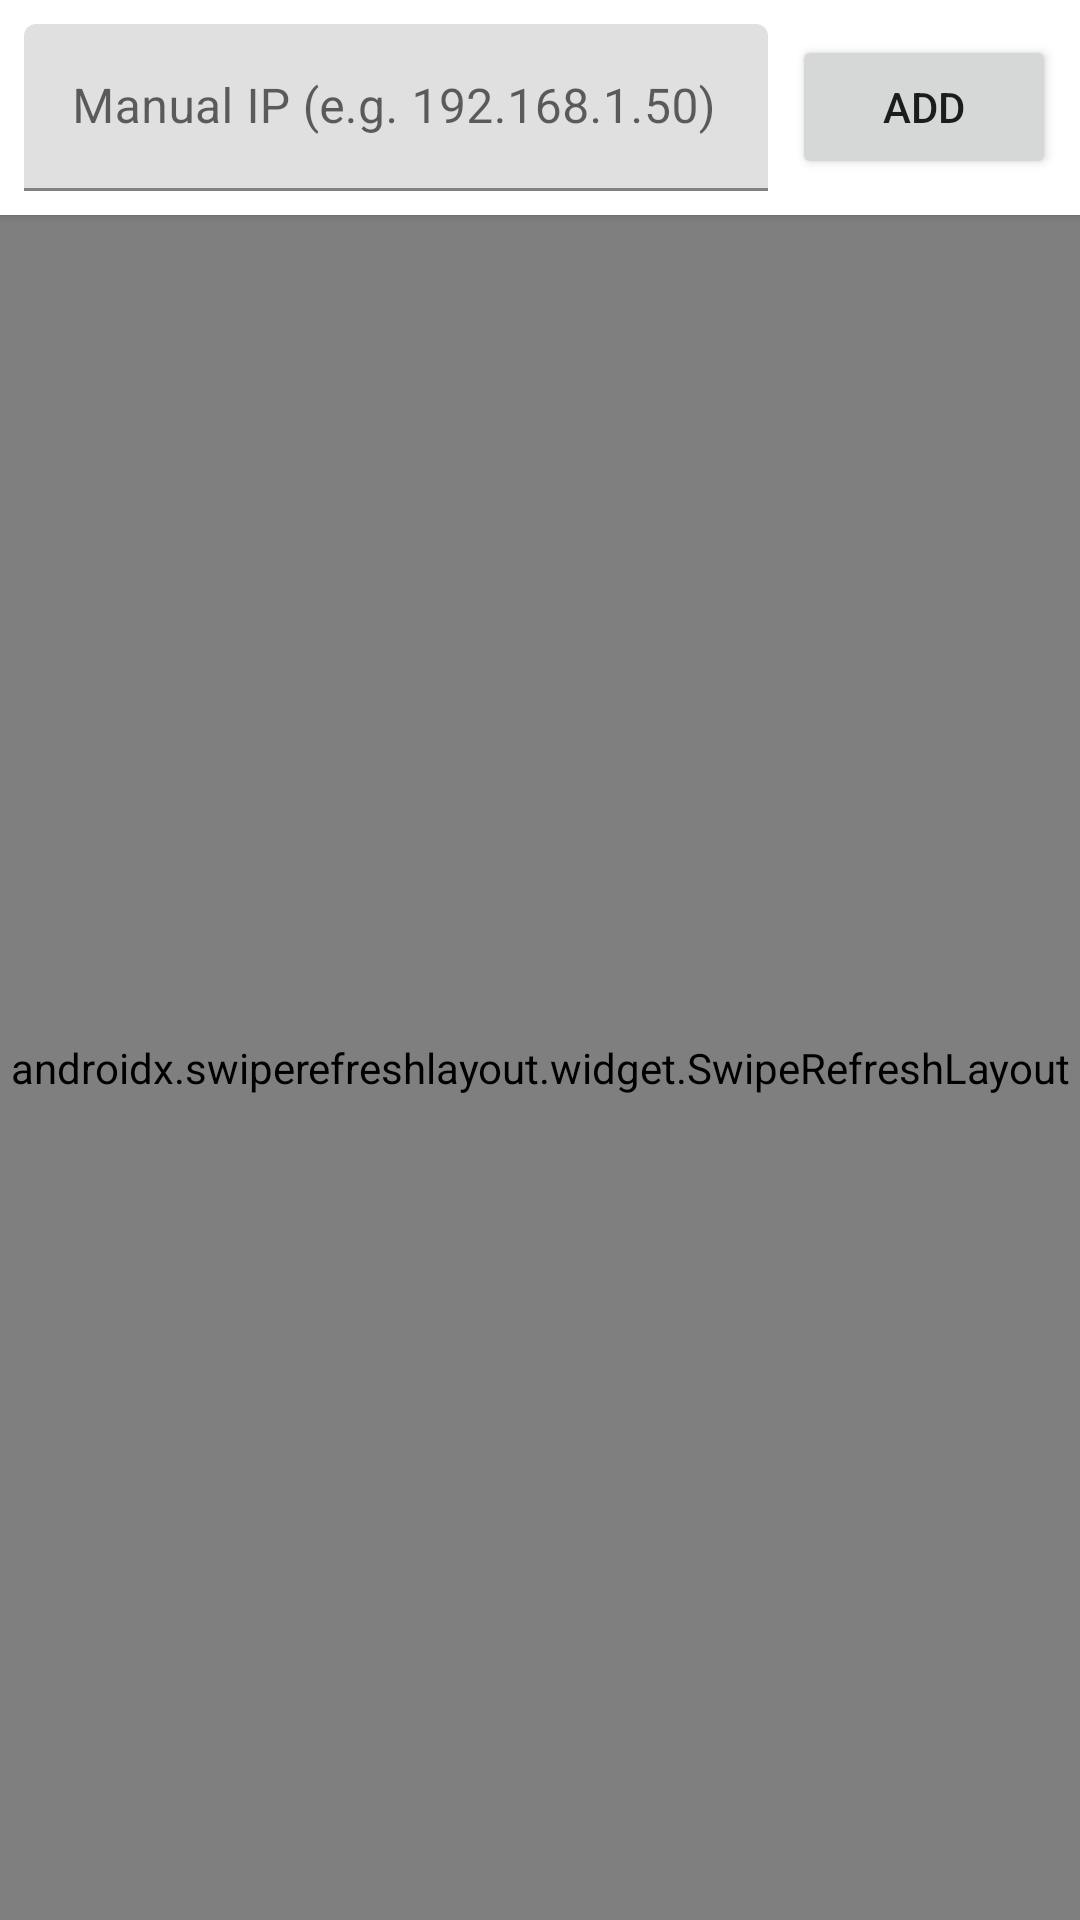

Produce the Android XML layout that renders to this screen, including the resource entries it uses.
<!-- AndroidManifest.xml: application theme Theme.MyBasicApp -->
<!-- res/layout/fragment_device_management.xml -->
<?xml version="1.0" encoding="utf-8"?>
<LinearLayout xmlns:android="http://schemas.android.com/apk/res/android"
    android:layout_width="match_parent"
    android:layout_height="match_parent"
    android:orientation="vertical">

    
    <LinearLayout
        android:layout_width="match_parent"
        android:layout_height="wrap_content"
        android:orientation="horizontal"
        android:padding="8dp"
        android:gravity="center_vertical"
        android:background="?attr/colorSurface"
        android:elevation="2dp">

        <com.google.android.material.textfield.TextInputLayout
            android:layout_width="0dp"
            android:layout_height="wrap_content"
            android:layout_weight="1"
            android:hint="Manual IP (e.g. 192.168.1.50)">
            
            <com.google.android.material.textfield.TextInputEditText
                android:id="@+id/editTextManualIp"
                android:layout_width="match_parent"
                android:layout_height="wrap_content"
                android:inputType="textUri"
                android:singleLine="true" />
        </com.google.android.material.textfield.TextInputLayout>

        <Button
            android:id="@+id/buttonAddManualIp"
            android:layout_width="wrap_content"
            android:layout_height="wrap_content"
            android:layout_marginStart="8dp"
            android:text="Add" />
    </LinearLayout>

    <androidx.swiperefreshlayout.widget.SwipeRefreshLayout
        android:id="@+id/swipeRefresh"
        android:layout_width="match_parent"
        android:layout_height="0dp"
        android:layout_weight="1">
        
        <FrameLayout
            android:layout_width="match_parent"
            android:layout_height="match_parent">
            
            <androidx.recyclerview.widget.RecyclerView
                android:id="@+id/recyclerViewDevices"
                android:layout_width="match_parent"
                android:layout_height="match_parent" />
                
            <TextView
                android:id="@+id/textViewEmptyState"
                android:layout_width="wrap_content"
                android:layout_height="wrap_content"
                android:layout_gravity="center"
                android:text="No ESP32s found. Swipe down to scan."
                android:visibility="visible" />

            <Button
                android:id="@+id/buttonClearFilters"
                style="?attr/materialButtonOutlinedStyle"
                android:layout_width="wrap_content"
                android:layout_height="wrap_content"
                android:layout_gravity="bottom|center_horizontal"
                android:layout_marginBottom="24dp"
                android:text="Clear Hidden Devices"
                android:visibility="gone" />
                
        </FrameLayout>
    </androidx.swiperefreshlayout.widget.SwipeRefreshLayout>
</LinearLayout>
<!-- resources referenced by this layout -->
<resources>
  <style name="Theme.MyBasicApp" parent="Theme.MaterialComponents.DayNight.NoActionBar">
          
          <item name="colorPrimary">@color/my_app_primary</item>
          <item name="colorPrimaryVariant">@color/my_app_primary_dark</item> 
          <item name="colorOnPrimary">@color/text_on_primary</item> 
  
          
          <item name="colorSecondary">@color/my_app_accent</item>
          <item name="colorSecondaryVariant">@color/my_app_accent</item> 
          <item name="colorOnSecondary">@color/text_on_accent</item> 
  
          
          
          <item name="android:statusBarColor" tools:targetApi="l">?attr/colorPrimaryVariant</item>
  
          
          
  
          
          
      </style>
  <color name="my_app_primary">#1A535C</color>
  <color name="my_app_primary_dark">#0E3F47</color>
  <color name="text_on_primary">#FFFFFF</color>
  <color name="my_app_accent">#F7B801</color>
  <color name="text_on_accent">#000000</color>
</resources>
